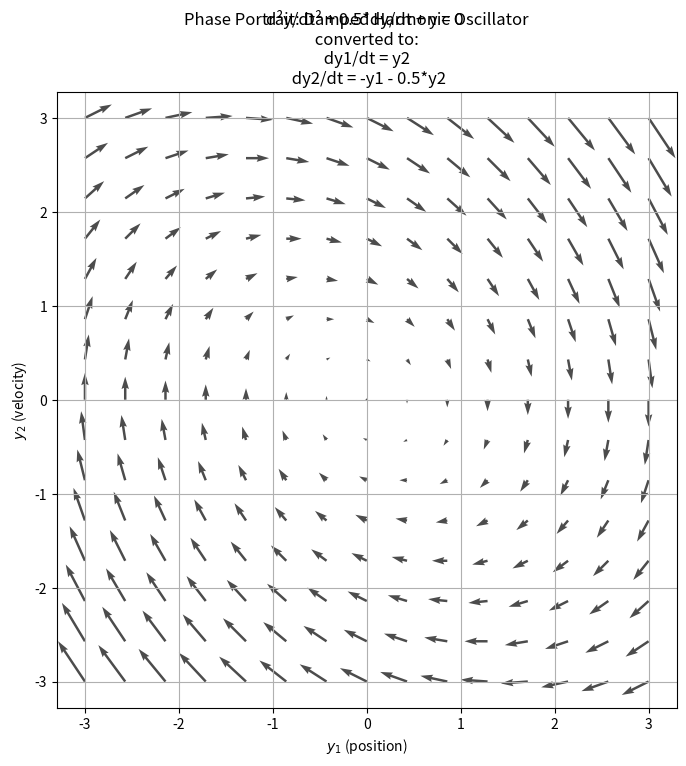

The matplotlib source for this figure:
import matplotlib.pyplot as plt
import numpy as np

# Damped harmonic oscillator: d²y/dt² + 0.5*dy/dt + y = 0
# Converts to: dy1/dt = y2, dy2/dt = -y1 - 0.5*y2


def f1(y1, y2):
    return y2


def f2(y1, y2):
    return -y1 - 0.5 * y2  # Added damping term


def scale_field():
    # Create grid of points
    y1_range = np.linspace(-3, 3, 15)  # 15 points from -3 to 3
    y2_range = np.linspace(-3, 3, 15)
    Y1, Y2 = np.meshgrid(y1_range, y2_range)

    # Compute vector components at each grid point
    U = f1(Y1, Y2)  # x-component of velocity
    V = f2(Y1, Y2)  # y-component of velocity

    # Draw the vector field
    plt.figure(figsize=(8, 8))
    plt.quiver(Y1, Y2, U, V, alpha=0.7)
    plt.xlabel("$y_1$ (position)")
    plt.ylabel("$y_2$ (velocity)")
    plt.suptitle("Phase Portrait: Damped Harmonic Oscillator")
    plt.title(
        "d²y/dt² + 0.5*dy/dt + y = 0 \n converted to: \n dy1/dt = y2 \n dy2/dt = -y1 - 0.5*y2"
    )
    plt.grid(True)
    plt.axis("equal")
    plt.show()


if __name__ == "__main__":
    scale_field()
